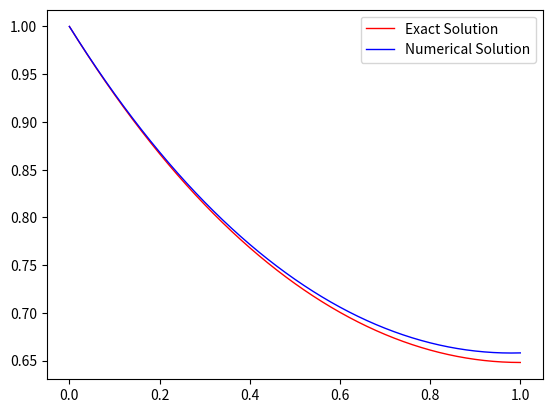

The matplotlib source for this figure:
#The problem => y''-y = 0; y(0) = 1, y'(1) = 0
import numpy as np
import matplotlib.pyplot as plt

def f(x):
    c1 = 1/(1+np.exp(2))
    c2 = np.exp(2)/(1+np.exp(2))
    y = np.zeros(len(x))
    for i in range(len(x)):
        y[i] = c1*np.exp(x[i])+c2*np.exp(-x[i])
    return y
b1 = 0; b2 = 1; N = 50
h = (b2-b1)/N
M = np.zeros([N+1,N+1])
b = np.zeros(N+1)
xv = np.zeros(N+1)
for i in range(len(M)):
    for j in range(len(M)):
        if(i==0 and j==0):
            M[i,j] = 1
        elif(i==N and j==N):
            M[i,j] = 1
            M[i,j-2] = -1
        elif (i>0 and i< N and i==j):
            M[i,j] = -2-np.power(h,2)
            M[i,j-1] = 1
            M[i,j+1] = 1
    if i == 0:
        b[i] = 1
xs = np.linalg.solve(M,b)

x = np.linspace(b1,b2,N+1); y = f(x)
err = np.sum(np.abs(xs-y))/np.sum(np.abs(y))
print(f"The Error:{err*100:,.2f}%")
plt.plot(x,y,label="Exact Solution",color = "red",lw = 1)
plt.plot(x,xs,label="Numerical Solution",color = "blue",lw=1)
plt.legend()
plt.savefig("BVP1.png",dpi=300)
plt.show()